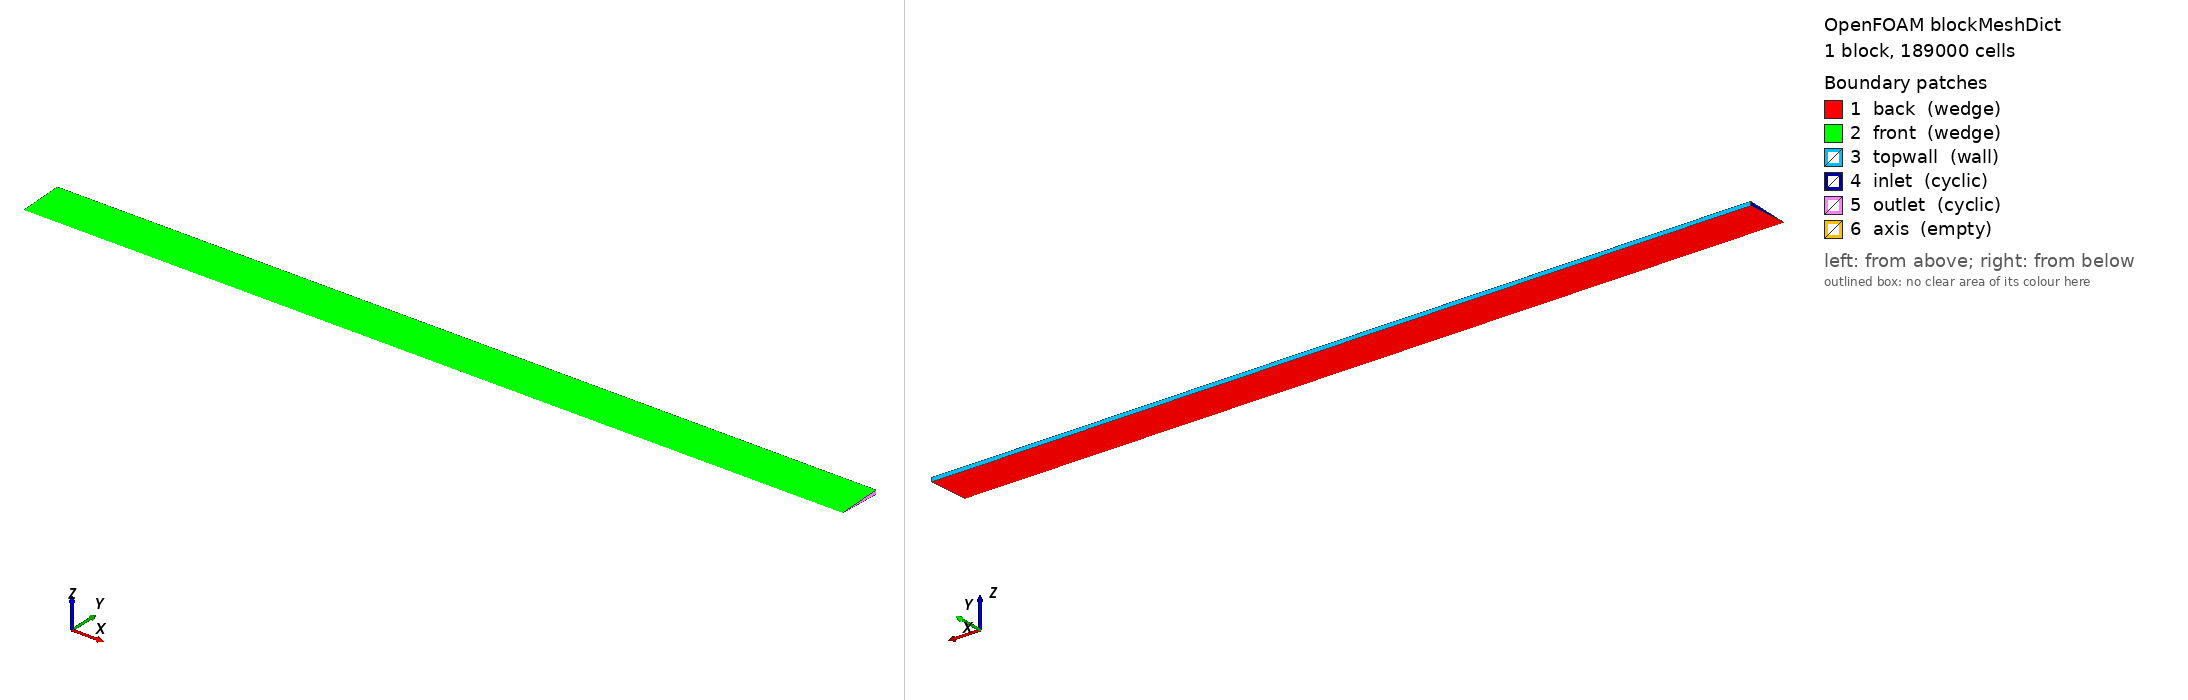

OpenFOAM case: the mesh blockMesh builds from blockMeshDict, 1 block(s), 189000 cells. Boundary patches (legend numbers): 1 back (wedge), 2 front (wedge), 3 topwall (wall), 4 inlet (cyclic), 5 outlet (cyclic), 6 axis (empty). Left view from above one corner, right view from below the opposite corner. Boundary conditions: 2 field file(s) under 0/; 5 of 6 drawn patches have an entry in a shipped field file.

=== system/blockMeshDict ===
/*--------------------------------*- C++ -*----------------------------------*\
| =========                 |                                                 |
| \\      /  F ield         | OpenFOAM: The Open Source CFD Toolbox           |
|  \\    /   O peration     | Version:  v2312                                 |
|   \\  /    A nd           | Website:  www.openfoam.com                      |
|    \\/     M anipulation  |                                                 |
\*---------------------------------------------------------------------------*/
FoamFile
{
    version     2.0;
    format      ascii;
    class       dictionary;
    object      blockMeshDict;
}

// * * * * * * * * * * * * * * * * * * * * * * * * * * * * * * * * * * * * * //

vertices
(

    (0 0 0) // 0
    (0 0.00199809644 -0.00008723877) // 1
    (0.0378 0.00199809644 -0.00008723877) // 2
    (0.0378 0 0) // 3
    (0 0.00199809644 0.00008723877) // 4
    (0.0378 0.00199809644 0.00008723877) // 5

);
 
blocks
(
	hex (0 3 2 1 0 3 5 4) (1890 100 1) simpleGrading (1 1 1)
);

edges
(
    arc 1 4 (0 0.002 0)  // Midpoint for smooth curvature
    arc 2 5 (0.0378 0.002 0) // Midpoint for smooth curvature
);

boundary
(
     back
     { 
           type wedge;
           faces  
           (
               (0 3 2 1)
           );
      }
     front
     { 
           type wedge;
           faces  
           (
               (0 4 5 3)
           );
      }
     topwall
     { 
           type wall;
           faces  
           (
               (1 2 5 4)
           );
      }
     inlet
     { 
			type cyclic;
			neighbourPatch outlet;
           faces  
           (
               (0 4 1 0)
           );
      }
     outlet
     { 
			type cyclic;
			neighbourPatch inlet;
           faces  
           (
               (3 2 5 3)
           );
      }
     axis
     { 
           type empty;
           faces  
           (
               (0 3 3 0)
           );
      }
);
 
mergePatchPairs
(
);

// ************************************************************************* //



=== system/controlDict ===
/*--------------------------------*- C++ -*----------------------------------*\
| =========                 |                                                 |
| \\      /  F ield         | OpenFOAM: The Open Source CFD Toolbox           |
|  \\    /   O peration     | Version:  v2312                                 |
|   \\  /    A nd           | Website:  www.openfoam.com                      |
|    \\/     M anipulation  |                                                 |
\*---------------------------------------------------------------------------*/
FoamFile
{
    version     2.0;
    format      ascii;
    class       dictionary;
    location    "system";
    object      controlDict;
}
// * * * * * * * * * * * * * * * * * * * * * * * * * * * * * * * * * * * * * //

application     interIsoFoam;

startFrom       latestTime;

startTime       0;

stopAt          endTime;

endTime         0.1;

deltaT          0.000001;

writeControl    adjustable;

writeInterval   0.0005;

purgeWrite      0;

writeFormat     ascii;

writePrecision  12;

writeCompression on;

timeFormat      general;

timePrecision   6;

runTimeModifiable yes;

adjustTimeStep  yes;

maxCo           0.1;

maxAlphaCo      0.1;

maxDeltaT       0.001;

// ************************************************************************* //

=== 0/U ===
/*--------------------------------*- C++ -*----------------------------------*\
  =========                 |
  \\      /  F ield         | OpenFOAM: The Open Source CFD Toolbox
   \\    /   O peration     | Website:  https://openfoam.org
    \\  /    A nd           | Version:  12
     \\/     M anipulation  |
\*---------------------------------------------------------------------------*/
FoamFile
{
    format      ascii;
    class       volVectorField;
    location    "0";
    object      U;
}
// * * * * * * * * * * * * * * * * * * * * * * * * * * * * * * * * * * * * * //

dimensions      [0 1 -1 0 0 0 0];

internalField   uniform (0.0 0 0);

boundaryField
{
    inlet
	{
        type            cyclic;
		neighbourPatch  outlet;
	}
    outlet
    {
        type            cyclic;
		neighbourPatch  inlet;
    }
    topwall
    {
        type            noSlip;
    }
    back
    {
        type            wedge;
    }
    front
    {
        type            wedge;
    }
    defaultFaces
    {
        type            empty;
    }
}


// ************************************************************************* //


=== 0/p_rgh ===
/*--------------------------------*- C++ -*----------------------------------*\
  =========                 |
  \\      /  F ield         | OpenFOAM: The Open Source CFD Toolbox
   \\    /   O peration     | Website:  https://openfoam.org
    \\  /    A nd           | Version:  12
     \\/     M anipulation  |
\*---------------------------------------------------------------------------*/
FoamFile
{
    format      ascii;
    class       volScalarField;
    location    "0";
    object      p_rgh;
}
// * * * * * * * * * * * * * * * * * * * * * * * * * * * * * * * * * * * * * //

dimensions      [1 -1 -2 0 0 0 0];

internalField   uniform 0; // Initialize relative pressure field to 0

boundaryField
{
    inlet
    {
        type            fixedJump;
        jump            uniform -25; // Pressure jump in Pa
        patchType       cyclic; 
    }
    outlet
	{
        type            fixedJump;
        jump            uniform 0;
        patchType       cyclic;
	}
    topwall
    {
        type            zeroGradient;
    }
    back
    {
        type            wedge;
    }
    front
    {
        type            wedge;
    }
    defaultFaces
    {
        type            empty;
    }
}


// ************************************************************************* //


Also in the case, not shown: constant/polyMesh/neighbour.gz (numeric list); constant/polyMesh/owner.gz (numeric list); constant/polyMesh/points.gz (numeric list).
